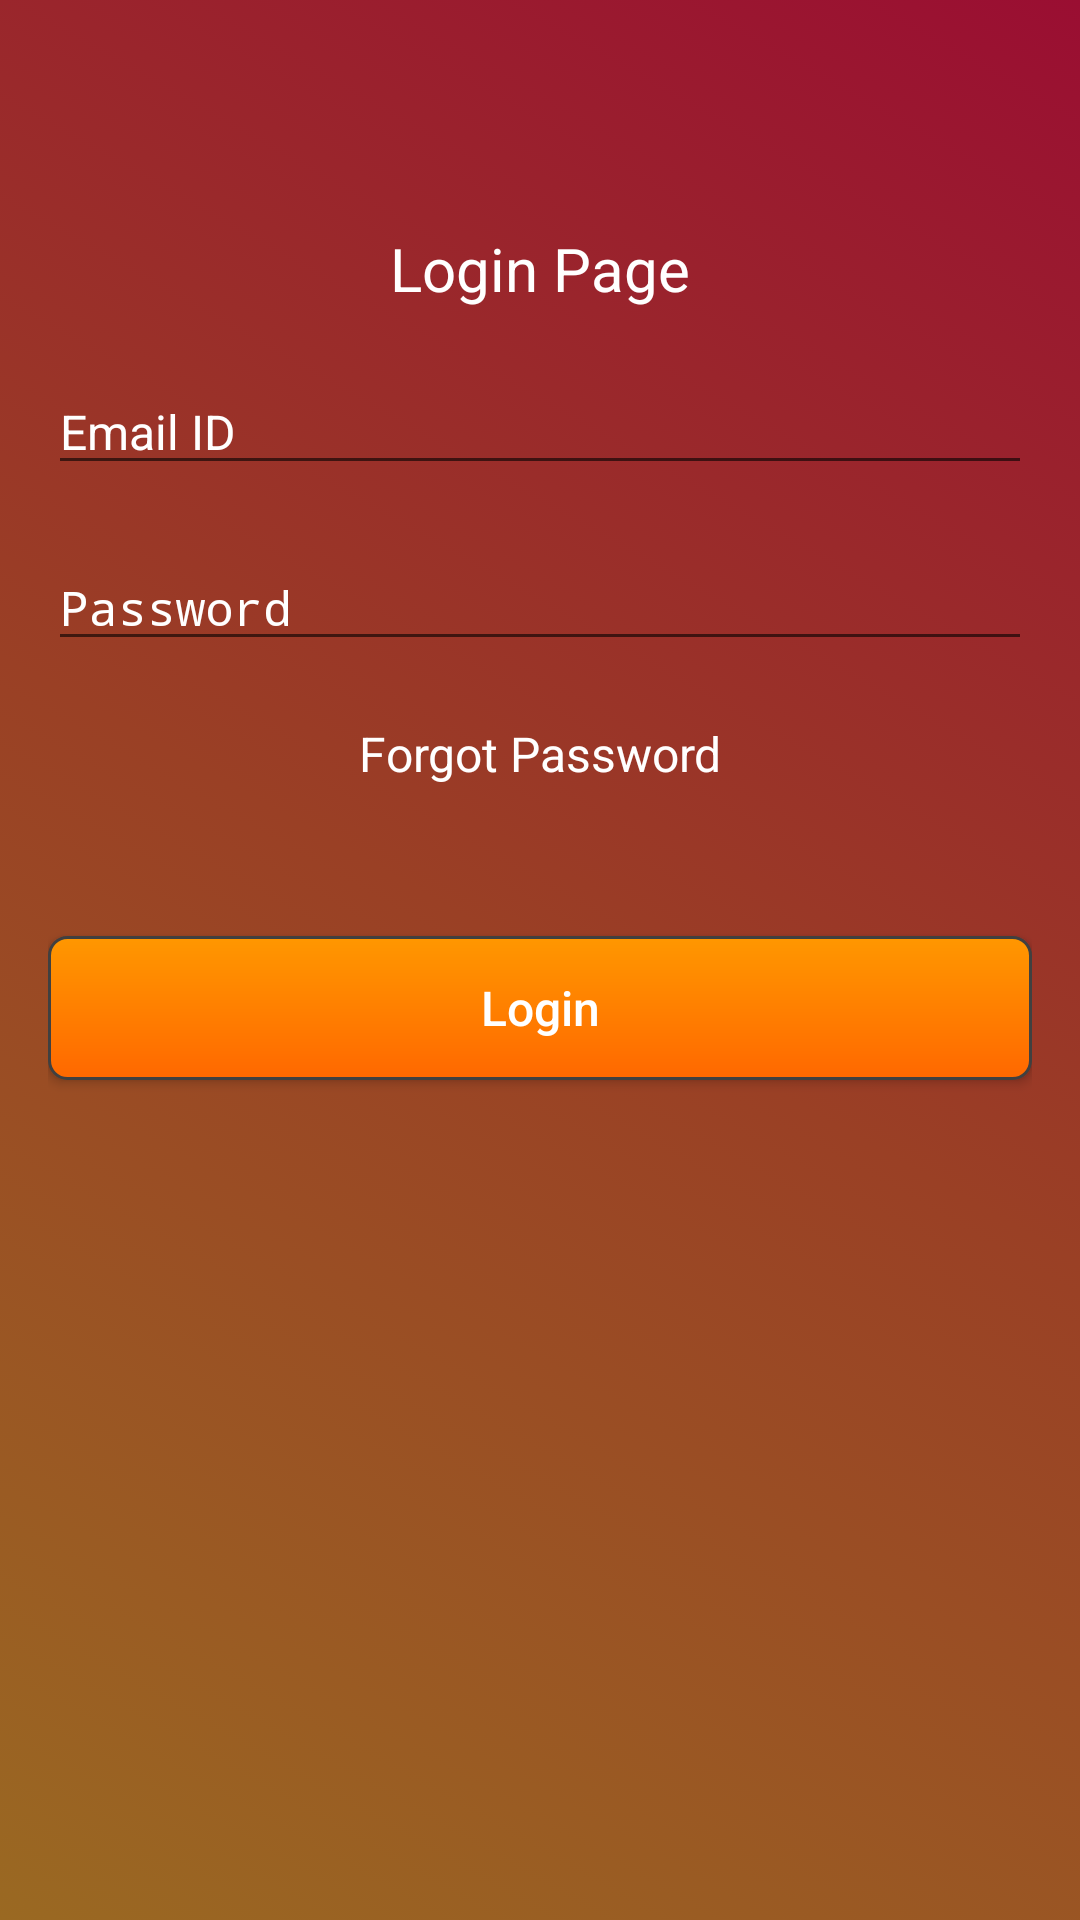

Android layout source for this screen:
<!-- AndroidManifest.xml: application theme AppTheme -->
<!-- res/layout/activity_main.xml -->
<?xml version="1.0" encoding="utf-8"?>
<androidx.constraintlayout.widget.ConstraintLayout xmlns:android="http://schemas.android.com/apk/res/android"
    xmlns:app="http://schemas.android.com/apk/res-auto"
    android:layout_width="match_parent"
    android:layout_height="match_parent"
    android:padding="16dp"
    android:background="@drawable/background_color_login">

    <TextView
        android:layout_width="wrap_content"
        android:layout_height="wrap_content"
        android:text="Login Page"
        android:id="@+id/text_loginpage"
        android:textSize="20sp"
        android:textColor="@color/white"
        android:layout_marginTop="60dp"
        app:layout_constraintLeft_toLeftOf="parent"
        app:layout_constraintRight_toRightOf="parent"
        app:layout_constraintTop_toTopOf="parent" />

    <EditText
        android:layout_width="match_parent"
        android:layout_height="wrap_content"
        android:layout_marginTop="20dp"
        android:hint="Email ID"
        android:textColor="@color/white"
        android:textColorHint="@color/white"
        android:id="@+id/edit_emailid"
        android:inputType="text"
        app:layout_constraintTop_toBottomOf="@+id/text_loginpage"
        android:textSize="16sp"
        android:autofillHints="Email" />

    <EditText
        android:layout_width="match_parent"
        android:layout_height="wrap_content"
        android:layout_marginTop="20dp"
        android:id="@+id/edit_password"
        android:textColor="@color/white"
        android:textColorHint="@color/white"
        android:hint="Password"
        android:inputType="textPassword"
        app:layout_constraintTop_toBottomOf="@+id/edit_emailid"
        android:textSize="16sp"
        android:autofillHints="Password" />

    <TextView
        android:layout_width="wrap_content"
        android:layout_height="wrap_content"
        android:layout_marginTop="20dp"
        android:textColor="@color/white"
        android:textSize="16sp"
        app:layout_constraintStart_toStartOf="parent"
        app:layout_constraintEnd_toEndOf="parent"
        android:id="@+id/text_forgotpassword"
        app:layout_constraintTop_toBottomOf="@+id/edit_password"
        android:text="Forgot Password"/>


    <Button
        android:layout_width="match_parent"
        android:layout_height="wrap_content"
        android:text="Login"
        android:textColor="@color/white"
        android:background="@drawable/rounded_button"
        android:textSize="16sp"
        android:id="@+id/buttonLogin"
        android:layout_marginTop="50dp"
        android:textAllCaps="false"
        app:layout_constraintTop_toBottomOf="@+id/text_forgotpassword"/>

</androidx.constraintlayout.widget.ConstraintLayout>
<!-- resources referenced by this layout -->
<resources>
  <color name="white">#FFFFFF</color>
  <!-- drawable background_color_login (drawable) -->
  <?xml version="1.0" encoding="utf-8"?>
  <selector xmlns:android="http://schemas.android.com/apk/res/android">
  <item>
      <shape>
          <gradient
              android:startColor="#ff9a6922"
              android:endColor="#ff9a0e32"
              android:centerColor="#ff9a4025"
              android:angle="45">
          </gradient>
      </shape>
  </item>
  </selector>
  <!-- drawable rounded_button (drawable) -->
  <?xml version="1.0" encoding="utf-8"?>
      <shape xmlns:android="http://schemas.android.com/apk/res/android"
          android:shape="rectangle">
          <stroke android:width="1dp" android:color="#FF404040" />
          <corners android:radius="6dp" />
          <gradient android:startColor="#FF6800"
              android:centerColor="#FF8000"
              android:endColor="#FF9700"
              android:angle="90" />
      </shape>
  <style name="AppTheme" parent="Theme.AppCompat.Light.DarkActionBar">
          
          <item name="colorPrimary">@color/colorPrimary</item>
          <item name="colorPrimaryDark">@color/colorPrimaryDark</item>
          <item name="colorAccent">@color/colorAccent</item>
      </style>
  <color name="colorPrimary">#008577</color>
  <color name="colorPrimaryDark">#00574B</color>
  <color name="colorAccent">#D81B60</color>
</resources>
